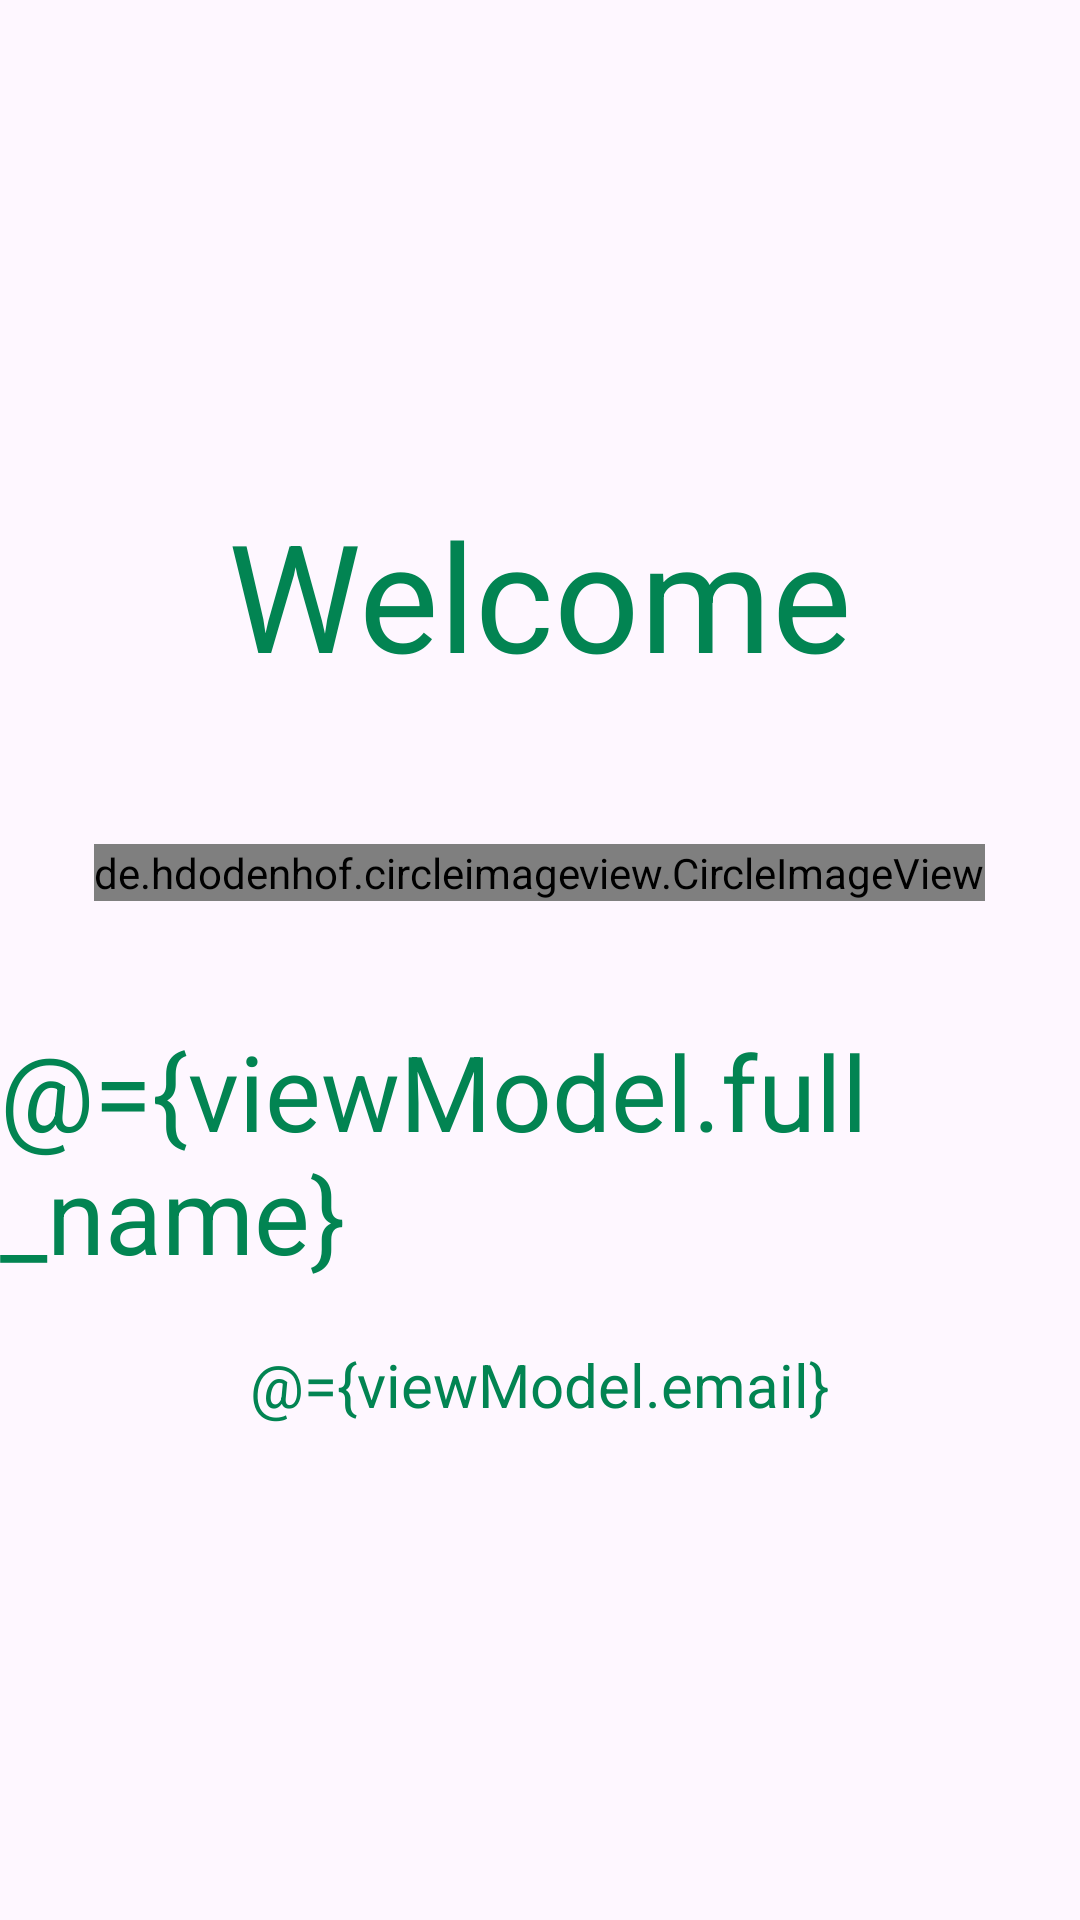

Android layout source for this screen:
<!-- AndroidManifest.xml: application theme Theme.TravelJournal -->
<!-- res/layout/fragment_profile.xml -->
<?xml version="1.0" encoding="utf-8"?>
<layout xmlns:android="http://schemas.android.com/apk/res/android"
    xmlns:tools="http://schemas.android.com/tools"
    xmlns:app="http://schemas.android.com/apk/res-auto">

    <data>
        <variable
            name = "viewModel"
            type = "com.example.traveljournal.viewmodels.ProfileViewModel"/>
    </data>

    <LinearLayout
        android:layout_width="match_parent"
        android:layout_height="match_parent"
        android:orientation="vertical"
        android:gravity="center"
        android:id="@+id/fragment_container">

        <TextView
            android:id="@+id/welcome_text"
            android:layout_width="wrap_content"
            android:layout_height="wrap_content"
            android:text="Welcome"
            android:textSize="50dp"
            android:textColor="@color/colorPrimary"/>

        <de.hdodenhof.circleimageview.CircleImageView
            android:id="@+id/profile_photo"
            android:layout_width="wrap_content"
            android:layout_height="wrap_content"
            android:layout_marginTop="50dp"
            android:src="@drawable/profile_photo"/>

        <TextView
            android:id="@+id/user_name"
            android:layout_width="wrap_content"
            android:layout_height="wrap_content"
            android:layout_marginTop="40dp"
            android:text="@={viewModel.full_name}"
            android:textSize="35dp"
            android:textColor="@color/colorPrimary"/>

        <TextView
            android:id="@+id/user_email"
            android:layout_width="wrap_content"
            android:layout_height="wrap_content"
            android:layout_marginTop="20dp"
            android:text="@={viewModel.email}"
            android:textSize="20dp"
            android:textColor="@color/colorPrimary"/>

    </LinearLayout>

</layout>
<!-- resources referenced by this layout -->
<resources>
  <color name="colorPrimary">#028452</color>
  <!-- drawable profile_photo: jpg bitmap (drawable, 1660 bytes) -->
  <style name="Theme.TravelJournal" parent="Base.Theme.TravelJournal" />
  <style name="Base.Theme.TravelJournal" parent="Theme.Material3.DayNight.NoActionBar">
      </style>
</resources>
